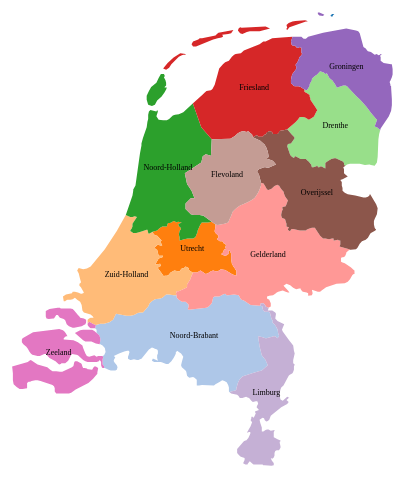
D3 v3 page, settled after 360 driven frames (6 s of simulated time); the page loaded 1 data file(s).


    var width = 960,
        height = 550;

    var colour = d3.scale.category20();

    var projection = d3.geo.mercator()
        .scale(1)
        .translate([0, 0]);

    var path = d3.geo.path()
        .projection(projection);

    var svg = d3.select("body").append("svg")
        .attr("width", width)
        .attr("height", height);

    d3.json("nld.json", function(error, nld) {

        var l = topojson.feature(nld, nld.objects.subunits).features[3],
            b = path.bounds(l),
            s = .2 / Math.max((b[1][0] - b[0][0]) / width, (b[1][1] - b[0][1]) / height),
            t = [(width - s * (b[1][0] + b[0][0])) / 2, (height - s * (b[1][1] + b[0][1])) / 2];

        projection
            .scale(s)
            .translate(t);

        svg.selectAll("path")
            .data(topojson.feature(nld, nld.objects.subunits).features).enter()
            .append("path")
            .attr("d", path)
            .attr("fill", function(d, i) {
                return colour(i);
            })
            .attr("class", function(d, i) {
                return d.properties.name;
            });

        svg.selectAll('text')
            .data(topojson.feature(nld, nld.objects.subunits).features)
            .enter()
            .append('text')
            .text(function(d) { return d.properties.name; })
            .attr({
                x: function(d) { return path.centroid(d)[0]; },
                y: function(d) { return path.centroid(d)[1]; },
                'text-anchor': 'middle',
                'font-size': '6pt'
            });
    });
    

### data: nld.json
{
 "type": "Topology",
 "objects": {
  "subunits": {
   "type": "GeometryCollection",
   "geometries": [
    "{... 2 keys}",
    "{... 3 keys}",
    "{... 3 keys}",
    "{... 3 keys}",
    "{... 3 keys}",
    "{... 3 keys}",
    "{... 3 keys}",
    "{... 3 keys}",
    "... 5 more items"
   ]
  }
 },
 "arcs": [
  [
   [
    9918,
    9997
   ],
   [
    3,
    0
   ],
   [
    -1,
    -1
   ],
   [
    -1,
    -1
   ],
   [
    0,
    -1
   ],
   [
    -1,
    -1
   ],
   [
    -2,
    1
   ],
   [
    0,
    1
   ],
   "... 1 more items"
  ],
  [
   [
    9822,
    9566
   ],
   [
    3,
    -1
   ],
   [
    0,
    -3
   ],
   [
    1,
    -3
   ],
   [
    2,
    -2
   ],
   [
    5,
    0
   ],
   [
    2,
    -2
   ],
   [
    2,
    -9
   ],
   "... 38 more items"
  ],
  [
   [
    9781,
    9435
   ],
   [
    -1,
    1
   ],
   [
    0,
    6
   ],
   [
    -1,
    4
   ],
   [
    -2,
    4
   ],
   [
    -3,
    2
   ],
   [
    -3,
    1
   ],
   [
    -3,
    -2
   ],
   "... 75 more items"
  ],
  [
   [
    9613,
    9472
   ],
   [
    0,
    2
   ],
   [
    0,
    1
   ],
   [
    -2,
    2
   ],
   [
    0,
    4
   ],
   [
    0,
    3
   ],
   [
    0,
    1
   ],
   [
    0,
    1
   ],
   "... 2 more items"
  ],
  [
   [
    9611,
    9490
   ],
   [
    2,
    1
   ],
   [
    2,
    5
   ],
   [
    -1,
    6
   ],
   [
    -3,
    4
   ],
   [
    -3,
    2
   ],
   [
    -1,
    0
   ]
  ],
  [
   [
    9607,
    9508
   ],
   [
    1,
    5
   ],
   [
    0,
    1
   ],
   [
    0,
    3
   ],
   [
    -1,
    3
   ],
   [
    0,
    1
   ],
   [
    -4,
    4
   ]
  ],
  [
   [
    9603,
    9525
   ],
   [
    0,
    5
   ],
   [
    -2,
    2
   ]
  ],
  [
   [
    9601,
    9532
   ],
   [
    1,
    5
   ]
  ],
  "... 45 more items"
 ],
 "transform": {
  "scale": [
   0.007562,
   0.004154
  ],
  "translate": [
   -68.42,
   12.02
  ]
 }
}